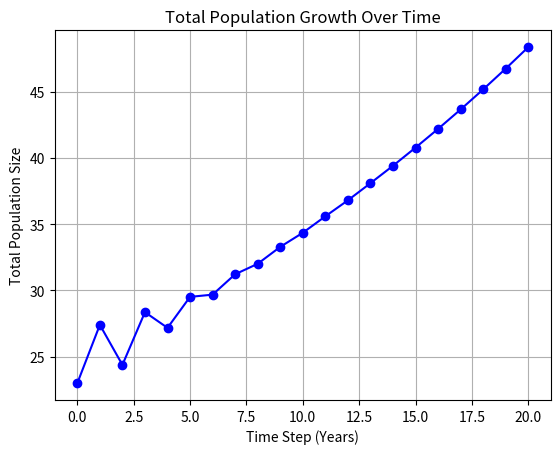
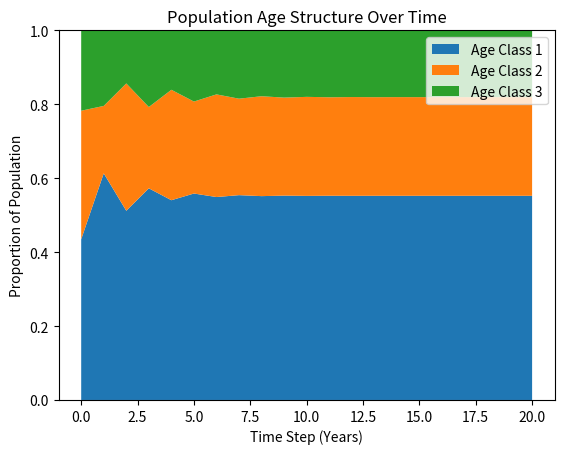

Write the Python code that produced these figures, in order.
import matplotlib.animation as animation
import matplotlib.pyplot as plt
import numpy as np


f = np.array([0, 1.6, 0.8], dtype=float)
s = np.array([0.5, 0.7], dtype=float)
num_age_classes = len(f)

L = np.zeros((num_age_classes, num_age_classes))
L[0, :] = f
for i in range(num_age_classes - 1):
    L[i + 1, i] = s[i]

print("Leslie Matrix (L):")
print(L)

N0 = np.array([10, 8, 5], dtype=float)
print("Initial Population Vector (N0):")
print(N0)

N1 = L @ N0
print("Population Vector at t=1 (N1):")
print(N1)

num_time_steps = 20
population_history = np.zeros((num_age_classes, num_time_steps + 1))
population_history[:, 0] = N0

Nt = N0.copy()
for t in range(num_time_steps):
    Nt = L @ Nt
    population_history[:, t + 1] = Nt

total_population = np.sum(population_history, axis=0)
age_structure = np.zeros_like(population_history)
for t in range(population_history.shape[1]):
    if total_population[t] > 0:
        age_structure[:, t] = population_history[:, t] / total_population[t]

fig1, ax1 = plt.subplots()
ax1.plot(np.arange(num_time_steps + 1), total_population, "b-o", linewidth=1.5)
ax1.set_xlabel("Time Step (Years)")
ax1.set_ylabel("Total Population Size")
ax1.set_title("Total Population Growth Over Time")
ax1.grid(True)

fig2, ax2 = plt.subplots()
ax2.stackplot(np.arange(num_time_steps + 1), age_structure[0], age_structure[1], age_structure[2], labels=["Age Class 1", "Age Class 2", "Age Class 3"])
ax2.set_xlabel("Time Step (Years)")
ax2.set_ylabel("Proportion of Population")
ax2.set_title("Population Age Structure Over Time")
ax2.legend(loc="upper right")
ax2.set_ylim(0, 1)

eigenvalues, eigenvectors = np.linalg.eig(L)
idx = np.argmax(np.real(eigenvalues))
dominant_eigenvalue = np.real(eigenvalues[idx])
dominant_eigenvector = np.real(eigenvectors[:, idx])
stable_age_distribution = dominant_eigenvector / np.sum(dominant_eigenvector)

print(f"Dominant Eigenvalue (lambda): {dominant_eigenvalue:.4f}")
print("Stable Age Distribution (Proportions):")
print(stable_age_distribution)
print("Simulated Age Structure at final time step:")
print(age_structure[:, -1])

fig3, ax3 = plt.subplots()


def update(frame: int) -> None:
    ax3.clear()
    ax3.barh(range(num_age_classes), population_history[:, frame], height=0.5, color=[[0.2, 0.4, 0.6]])
    ax3.set_xlim(0, np.max(population_history) * 1.1)
    ax3.set_yticks(range(num_age_classes))
    ax3.set_yticklabels(["Age Class 1", "Age Class 2", "Age Class 3"])
    ax3.invert_yaxis()
    ax3.set_xlabel("Number of Individuals")
    ax3.set_title(f"Population Age Tree - Year {frame}")
    ax3.grid(True, axis="x")


animation.FuncAnimation(fig3, update, frames=num_time_steps + 1, interval=200, repeat=False)
plt.show()
